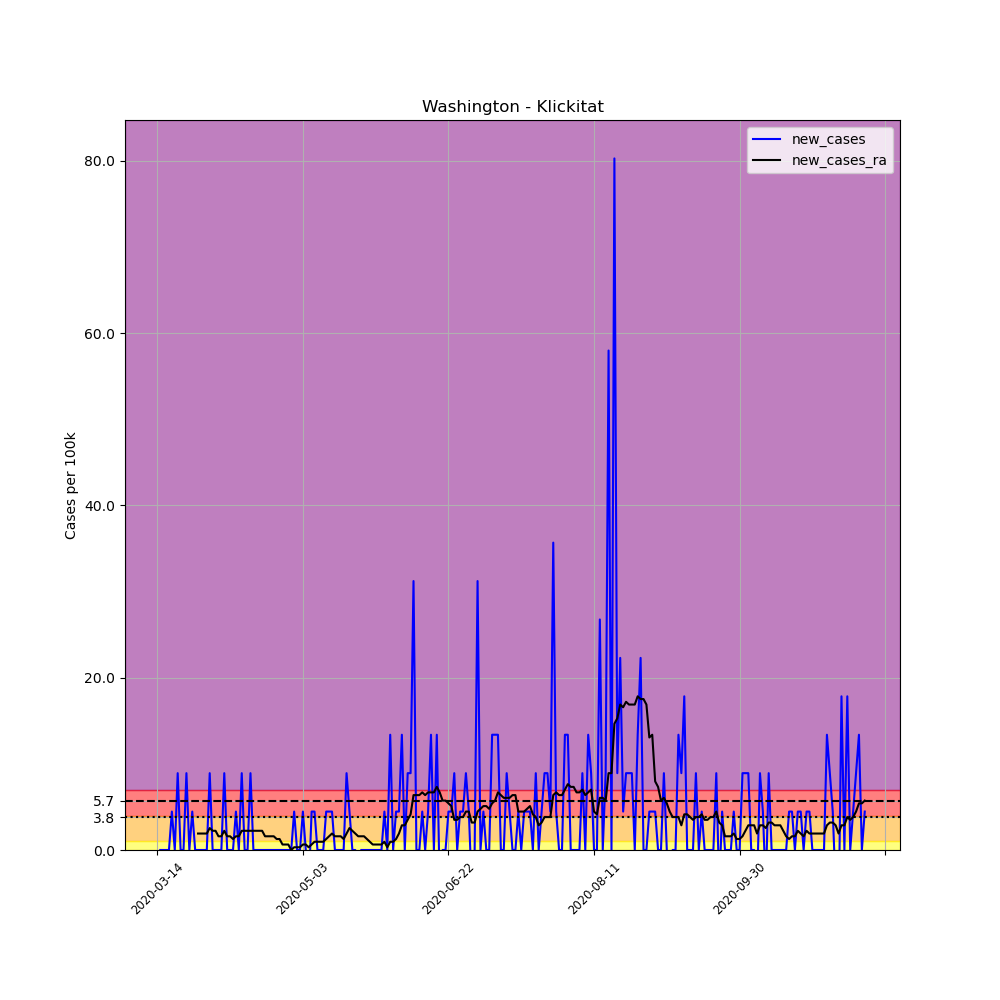

Source data for this figure (header and first rows):
, date, county, state, fips, cases, deaths, COUNTY, STNAME, CTYNAME, POPESTIMATE2019, per_100k, new_cases, new_cases_ra
91451, 2020-03-14, Klickitat, Washington, 53039, 1, 0, 39, Washington, Klickitat, 22425, 4.459, , 
91452, 2020-03-15, Klickitat, Washington, 53039, 1, 0, 39, Washington, Klickitat, 22425, 4.459, 0.0, 
91453, 2020-03-16, Klickitat, Washington, 53039, 1, 0, 39, Washington, Klickitat, 22425, 4.459, 0.0, 
91454, 2020-03-17, Klickitat, Washington, 53039, 1, 0, 39, Washington, Klickitat, 22425, 4.459, 0.0, 
91455, 2020-03-18, Klickitat, Washington, 53039, 1, 0, 39, Washington, Klickitat, 22425, 4.459, 0.0, 
91456, 2020-03-19, Klickitat, Washington, 53039, 2, 0, 39, Washington, Klickitat, 22425, 8.919, 4.459, 
91457, 2020-03-20, Klickitat, Washington, 53039, 2, 0, 39, Washington, Klickitat, 22425, 8.919, 0.0, 
91458, 2020-03-21, Klickitat, Washington, 53039, 4, 0, 39, Washington, Klickitat, 22425, 17.84, 8.919, 
91459, 2020-03-22, Klickitat, Washington, 53039, 4, 0, 39, Washington, Klickitat, 22425, 17.84, 0.0, 
91460, 2020-03-23, Klickitat, Washington, 53039, 4, 0, 39, Washington, Klickitat, 22425, 17.84, 0.0, 
91461, 2020-03-24, Klickitat, Washington, 53039, 6, 0, 39, Washington, Klickitat, 22425, 26.76, 8.919, 
91462, 2020-03-25, Klickitat, Washington, 53039, 6, 0, 39, Washington, Klickitat, 22425, 26.76, 0.0, 
91463, 2020-03-26, Klickitat, Washington, 53039, 7, 0, 39, Washington, Klickitat, 22425, 31.22, 4.459, 
91464, 2020-03-27, Klickitat, Washington, 53039, 7, 0, 39, Washington, Klickitat, 22425, 31.22, 0.0, 
91465, 2020-03-28, Klickitat, Washington, 53039, 7, 0, 39, Washington, Klickitat, 22425, 31.22, 0.0, 1.911
91466, 2020-03-29, Klickitat, Washington, 53039, 7, 1, 39, Washington, Klickitat, 22425, 31.22, 0.0, 1.911
91467, 2020-03-30, Klickitat, Washington, 53039, 7, 1, 39, Washington, Klickitat, 22425, 31.22, 0.0, 1.911
91468, 2020-03-31, Klickitat, Washington, 53039, 7, 1, 39, Washington, Klickitat, 22425, 31.22, 0.0, 1.911
91469, 2020-04-01, Klickitat, Washington, 53039, 9, 1, 39, Washington, Klickitat, 22425, 40.13, 8.919, 2.548
91470, 2020-04-02, Klickitat, Washington, 53039, 9, 1, 39, Washington, Klickitat, 22425, 40.13, 0.0, 2.23
91471, 2020-04-03, Klickitat, Washington, 53039, 9, 1, 39, Washington, Klickitat, 22425, 40.13, 0.0, 2.23
91472, 2020-04-04, Klickitat, Washington, 53039, 9, 1, 39, Washington, Klickitat, 22425, 40.13, 0.0, 1.593
91473, 2020-04-05, Klickitat, Washington, 53039, 9, 1, 39, Washington, Klickitat, 22425, 40.13, 0.0, 1.593
91474, 2020-04-06, Klickitat, Washington, 53039, 11, 1, 39, Washington, Klickitat, 22425, 49.05, 8.919, 2.23
91475, 2020-04-07, Klickitat, Washington, 53039, 11, 1, 39, Washington, Klickitat, 22425, 49.05, 0.0, 1.593
91476, 2020-04-08, Klickitat, Washington, 53039, 11, 1, 39, Washington, Klickitat, 22425, 49.05, 0.0, 1.593
91477, 2020-04-09, Klickitat, Washington, 53039, 11, 1, 39, Washington, Klickitat, 22425, 49.05, 0.0, 1.274
91478, 2020-04-10, Klickitat, Washington, 53039, 12, 1, 39, Washington, Klickitat, 22425, 53.51, 4.459, 1.593
91479, 2020-04-11, Klickitat, Washington, 53039, 12, 1, 39, Washington, Klickitat, 22425, 53.51, 0.0, 1.593
91480, 2020-04-12, Klickitat, Washington, 53039, 14, 1, 39, Washington, Klickitat, 22425, 62.43, 8.919, 2.23
91481, 2020-04-13, Klickitat, Washington, 53039, 14, 1, 39, Washington, Klickitat, 22425, 62.43, 0.0, 2.23
91482, 2020-04-14, Klickitat, Washington, 53039, 14, 2, 39, Washington, Klickitat, 22425, 62.43, 0.0, 2.23
91483, 2020-04-15, Klickitat, Washington, 53039, 16, 2, 39, Washington, Klickitat, 22425, 71.35, 8.919, 2.23
91484, 2020-04-16, Klickitat, Washington, 53039, 16, 2, 39, Washington, Klickitat, 22425, 71.35, 0.0, 2.23
91485, 2020-04-17, Klickitat, Washington, 53039, 16, 3, 39, Washington, Klickitat, 22425, 71.35, 0.0, 2.23
91486, 2020-04-18, Klickitat, Washington, 53039, 16, 3, 39, Washington, Klickitat, 22425, 71.35, 0.0, 2.23
91487, 2020-04-19, Klickitat, Washington, 53039, 16, 3, 39, Washington, Klickitat, 22425, 71.35, 0.0, 2.23
91488, 2020-04-20, Klickitat, Washington, 53039, 16, 3, 39, Washington, Klickitat, 22425, 71.35, 0.0, 1.593
91489, 2020-04-21, Klickitat, Washington, 53039, 16, 3, 39, Washington, Klickitat, 22425, 71.35, 0.0, 1.593
91490, 2020-04-22, Klickitat, Washington, 53039, 16, 3, 39, Washington, Klickitat, 22425, 71.35, 0.0, 1.593
91491, 2020-04-23, Klickitat, Washington, 53039, 16, 3, 39, Washington, Klickitat, 22425, 71.35, 0.0, 1.593
91492, 2020-04-24, Klickitat, Washington, 53039, 16, 3, 39, Washington, Klickitat, 22425, 71.35, 0.0, 1.274
91493, 2020-04-25, Klickitat, Washington, 53039, 16, 3, 39, Washington, Klickitat, 22425, 71.35, 0.0, 1.274
91494, 2020-04-26, Klickitat, Washington, 53039, 16, 3, 39, Washington, Klickitat, 22425, 71.35, 0.0, 0.637
91495, 2020-04-27, Klickitat, Washington, 53039, 16, 3, 39, Washington, Klickitat, 22425, 71.35, 0.0, 0.637
91496, 2020-04-28, Klickitat, Washington, 53039, 16, 3, 39, Washington, Klickitat, 22425, 71.35, 0.0, 0.637
91497, 2020-04-29, Klickitat, Washington, 53039, 16, 3, 39, Washington, Klickitat, 22425, 71.35, 0.0, 0.0
91498, 2020-04-30, Klickitat, Washington, 53039, 17, 3, 39, Washington, Klickitat, 22425, 75.81, 4.459, 0.3185
91499, 2020-05-01, Klickitat, Washington, 53039, 17, 3, 39, Washington, Klickitat, 22425, 75.81, 0.0, 0.3185
91500, 2020-05-02, Klickitat, Washington, 53039, 17, 3, 39, Washington, Klickitat, 22425, 75.81, 0.0, 0.3185
91501, 2020-05-03, Klickitat, Washington, 53039, 18, 3, 39, Washington, Klickitat, 22425, 80.27, 4.459, 0.637
91502, 2020-05-04, Klickitat, Washington, 53039, 18, 3, 39, Washington, Klickitat, 22425, 80.27, 0.0, 0.637
91503, 2020-05-05, Klickitat, Washington, 53039, 17, 3, 39, Washington, Klickitat, 22425, 75.81, -4.459, 0.3185
91504, 2020-05-06, Klickitat, Washington, 53039, 18, 3, 39, Washington, Klickitat, 22425, 80.27, 4.459, 0.637
91505, 2020-05-07, Klickitat, Washington, 53039, 19, 3, 39, Washington, Klickitat, 22425, 84.73, 4.459, 0.9556
91506, 2020-05-08, Klickitat, Washington, 53039, 19, 3, 39, Washington, Klickitat, 22425, 84.73, 0.0, 0.9556
91507, 2020-05-09, Klickitat, Washington, 53039, 19, 3, 39, Washington, Klickitat, 22425, 84.73, 0.0, 0.9556
91508, 2020-05-10, Klickitat, Washington, 53039, 19, 3, 39, Washington, Klickitat, 22425, 84.73, 0.0, 0.9556
91509, 2020-05-11, Klickitat, Washington, 53039, 20, 3, 39, Washington, Klickitat, 22425, 89.19, 4.459, 1.274
91510, 2020-05-12, Klickitat, Washington, 53039, 21, 3, 39, Washington, Klickitat, 22425, 93.65, 4.459, 1.593
... 184 more rows
